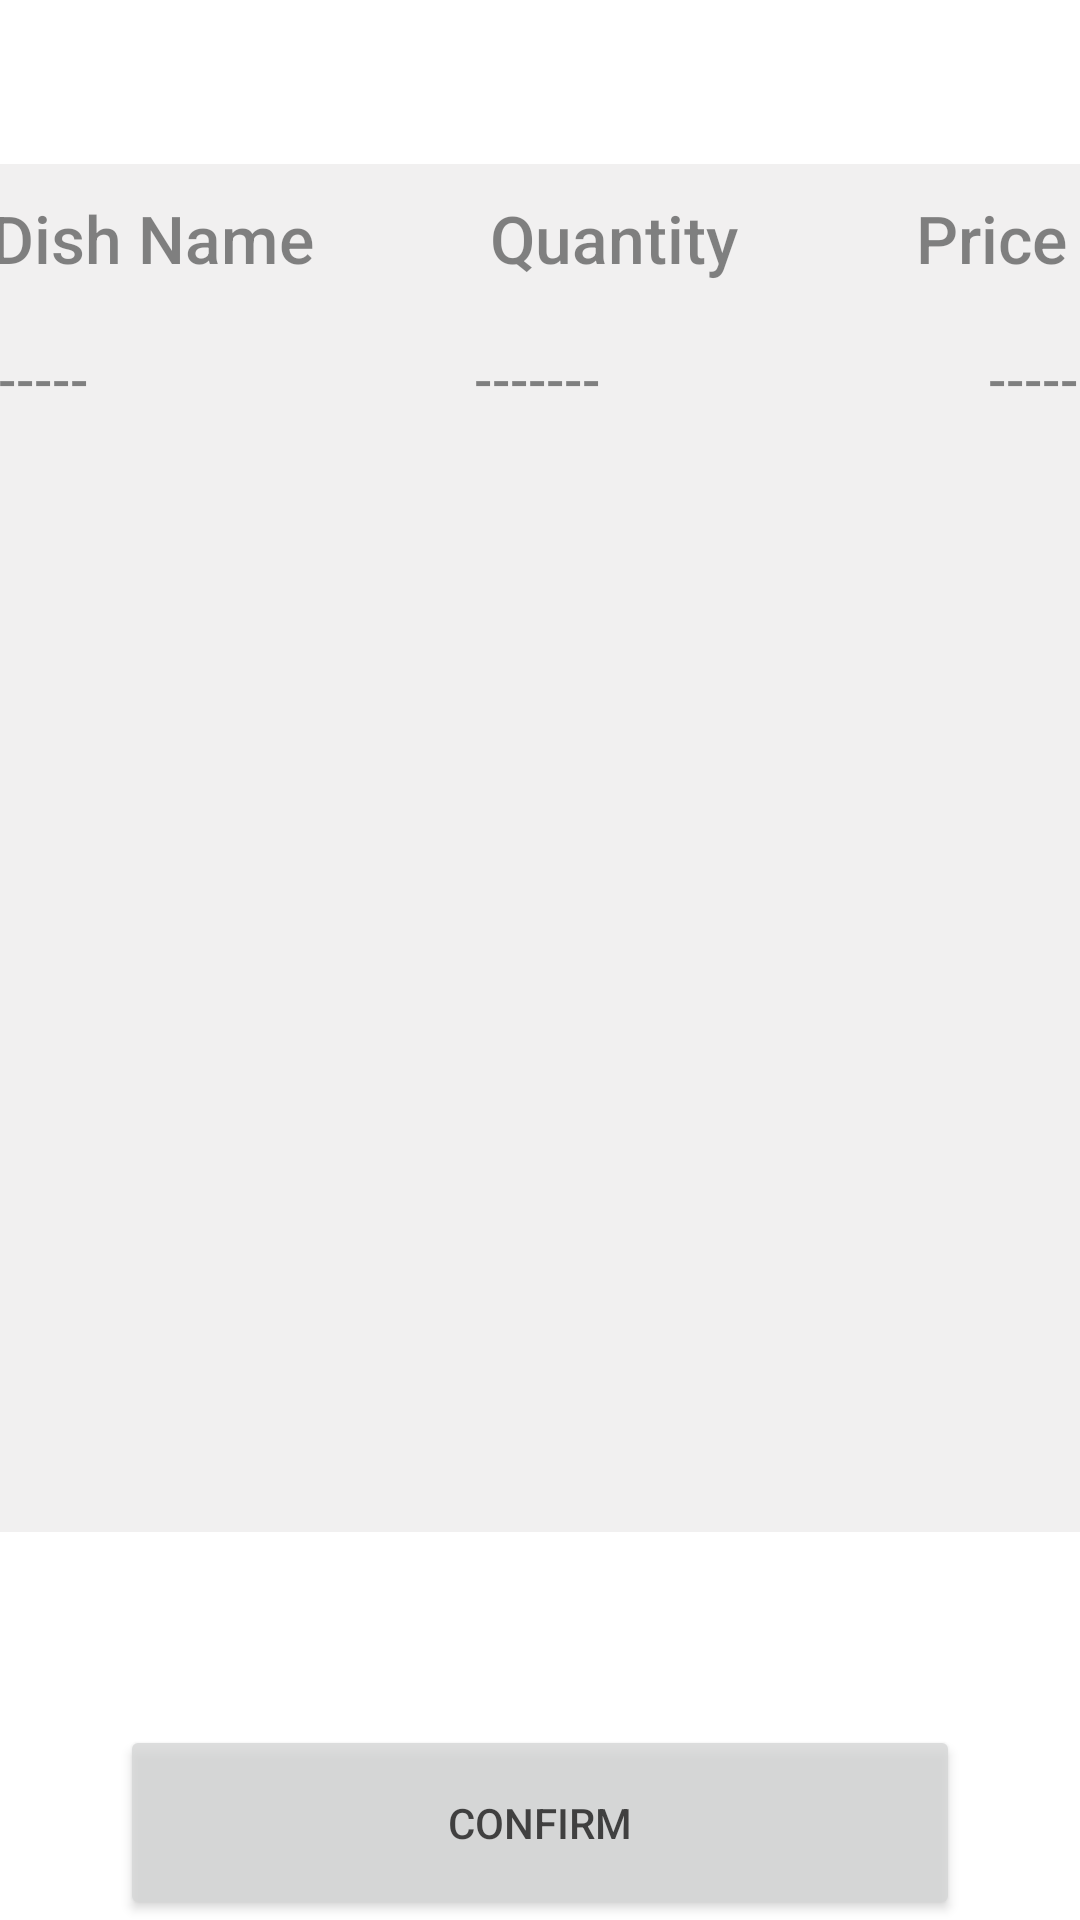

The Android layout XML behind this screen, and the referenced resources:
<!-- AndroidManifest.xml: application theme Theme.ProjectMad -->
<!-- res/layout/activity_view_your_order.xml -->
<?xml version="1.0" encoding="utf-8"?>
<androidx.constraintlayout.widget.ConstraintLayout xmlns:android="http://schemas.android.com/apk/res/android"
    xmlns:app="http://schemas.android.com/apk/res-auto"
    xmlns:tools="http://schemas.android.com/tools"
    android:layout_width="match_parent"
    android:layout_height="match_parent"
    tools:context=".activities.payment.ViewYourOrder">

    <ImageView
        android:id="@+id/imageView12"
        android:layout_width="664dp"
        android:layout_height="800dp"
        android:contentDescription="TODO"
        app:layout_constraintBottom_toBottomOf="parent"
        app:layout_constraintEnd_toEndOf="parent"
        app:layout_constraintHorizontal_bias="0.375"
        app:layout_constraintStart_toStartOf="parent"
        app:layout_constraintTop_toTopOf="parent"
        app:layout_constraintVertical_bias="0.507"
        app:srcCompat="@drawable/back_img" />

    <TextView
        android:id="@+id/textView15"
        android:layout_width="match_parent"
        android:layout_height="48dp"
        android:text="DETAILS"
        android:textAlignment="center"
        android:textColor="@color/white"
        android:textSize="24sp"
        android:textStyle="bold|italic"
        tools:ignore="MissingConstraints" />

    <LinearLayout
        android:id="@+id/linearLayout"
        android:layout_width="418dp"
        android:layout_height="456dp"
        android:alpha="0.5"
        android:background="#ECE9E9"
        android:backgroundTint="#E4E1E1"
        android:orientation="vertical"
        app:layout_constraintBottom_toBottomOf="parent"
        app:layout_constraintEnd_toEndOf="parent"
        app:layout_constraintHorizontal_bias="0.571"
        app:layout_constraintStart_toStartOf="parent"
        app:layout_constraintTop_toTopOf="parent"
        app:layout_constraintVertical_bias="0.298">

        <LinearLayout
            android:layout_width="match_parent"
            android:layout_height="wrap_content"
            android:orientation="horizontal">

            <TextView
                android:layout_width="wrap_content"
                android:layout_height="wrap_content"
                android:layout_marginTop="10dp"
                android:layout_weight="1"
                android:fontFamily="sans-serif-medium"
                android:text="Dish Name"
                android:textAlignment="center"
                android:textColor="@color/black"
                android:layout_marginBottom="10dp"
                android:textSize="22sp" />

            <TextView
                android:layout_width="wrap_content"
                android:layout_height="wrap_content"
                android:layout_marginTop="10dp"
                android:layout_weight="1"
                android:fontFamily="sans-serif-medium"
                android:text="Quantity"
                android:textAlignment="center"
                android:textColor="@color/black"
                android:layout_marginBottom="10dp"
                android:textSize="22sp" />

            <TextView
                android:layout_width="wrap_content"
                android:layout_height="wrap_content"
                android:layout_marginTop="10dp"
                android:layout_weight="1"
                android:fontFamily="sans-serif-medium"
                android:text="Price"
                android:textAlignment="center"
                android:textColor="@color/black"
                android:layout_marginBottom="10dp"
                android:textSize="22sp" />

        </LinearLayout>
        <LinearLayout
            android:layout_width="match_parent"
            android:layout_height="wrap_content"
            android:layout_marginHorizontal="20dp"
            android:orientation="horizontal">

            <TextView
                android:id="@+id/dish_name"
                android:layout_width="wrap_content"
                android:layout_height="wrap_content"
                android:layout_marginTop="10dp"
                android:layout_weight="1"
                android:fontFamily="sans-serif-medium"
                android:text="-------"
                android:textAlignment="textStart"
                android:textColor="@color/black"
                android:layout_marginBottom="10dp"
                android:textSize="18sp" />

            <TextView
                android:id="@+id/quantity"
                android:layout_width="wrap_content"
                android:layout_height="wrap_content"
                android:layout_marginTop="10dp"
                android:layout_weight="0.1"
                android:fontFamily="sans-serif-medium"
                android:text="-------"
                android:textAlignment="center"
                android:textColor="@color/black"
                android:layout_marginBottom="10dp"
                android:textSize="18sp" />

            <TextView
                android:id="@+id/price"
                android:layout_width="wrap_content"
                android:layout_height="wrap_content"
                android:layout_marginTop="10dp"
                android:layout_weight="1"
                android:fontFamily="sans-serif-medium"
                android:text="------"
                android:textAlignment="viewEnd"
                android:textColor="@color/black"
                android:layout_marginBottom="10dp"
                android:textSize="18sp" />

        </LinearLayout>















































































    </LinearLayout>

    <Button
        android:id="@+id/confirm"
        android:layout_width="match_parent"
        android:layout_height="65dp"
        android:alpha="0.8"
        android:layout_marginHorizontal="40dp"
        android:onClick="goToPayment"
        android:text="confirm"
        app:layout_constraintBottom_toBottomOf="parent"
        app:layout_constraintEnd_toEndOf="parent"
        app:layout_constraintHorizontal_bias="1.0"
        app:layout_constraintStart_toStartOf="parent"
        app:layout_constraintTop_toTopOf="parent"
        app:layout_constraintVertical_bias="1.0" />



    <TextView
        android:id="@+id/TotalAmt"
        android:layout_width="132dp"
        android:layout_height="33dp"
        android:text="Total Amount"
        android:textColor="@color/white"
        android:textSize="18sp"
        android:textStyle="bold"
        app:layout_constraintBottom_toBottomOf="parent"
        app:layout_constraintEnd_toEndOf="parent"
        app:layout_constraintHorizontal_bias="0.021"
        app:layout_constraintStart_toStartOf="parent"
        app:layout_constraintTop_toBottomOf="@+id/linearLayout"
        app:layout_constraintVertical_bias="0.137" />

    <TextView
        android:id="@+id/total_amount"
        android:layout_width="146dp"
        android:layout_height="31dp"
        android:text="Rs.5690"
        android:textAlignment="center"
        android:textColor="@color/white"
        android:textSize="18sp"
        android:textStyle="bold"
        app:layout_constraintBottom_toBottomOf="parent"
        app:layout_constraintEnd_toEndOf="parent"
        app:layout_constraintHorizontal_bias="0.89"
        app:layout_constraintStart_toStartOf="parent"
        app:layout_constraintTop_toBottomOf="@+id/linearLayout"
        app:layout_constraintVertical_bias="0.141" />

</androidx.constraintlayout.widget.ConstraintLayout>
<!-- resources referenced by this layout -->
<resources>
  <style name="Theme.ProjectMad" parent="Theme.MaterialComponents.DayNight.DarkActionBar">
          
          <item name="colorPrimary">@color/purple_500</item>
          <item name="colorPrimaryVariant">@color/purple_700</item>
          <item name="colorOnPrimary">@color/white</item>
          
          <item name="colorSecondary">@color/teal_200</item>
          <item name="colorSecondaryVariant">@color/teal_700</item>
          <item name="colorOnSecondary">@color/black</item>
          
          <item name="android:statusBarColor" tools:targetApi="l">?attr/colorPrimaryVariant</item>
          
      </style>
  <!-- not gathered from this repository: default colours our renderer supplied (Android Studio template values) -->
  <color name="purple_500">#FF6200EE</color>
  <color name="purple_700">#FF3700B3</color>
  <color name="teal_200">#FF03DAC5</color>
  <color name="teal_700">#FF018786</color>
  <color name="black">#FF000000</color>
  <color name="white">#FFFFFFFF</color>
</resources>
